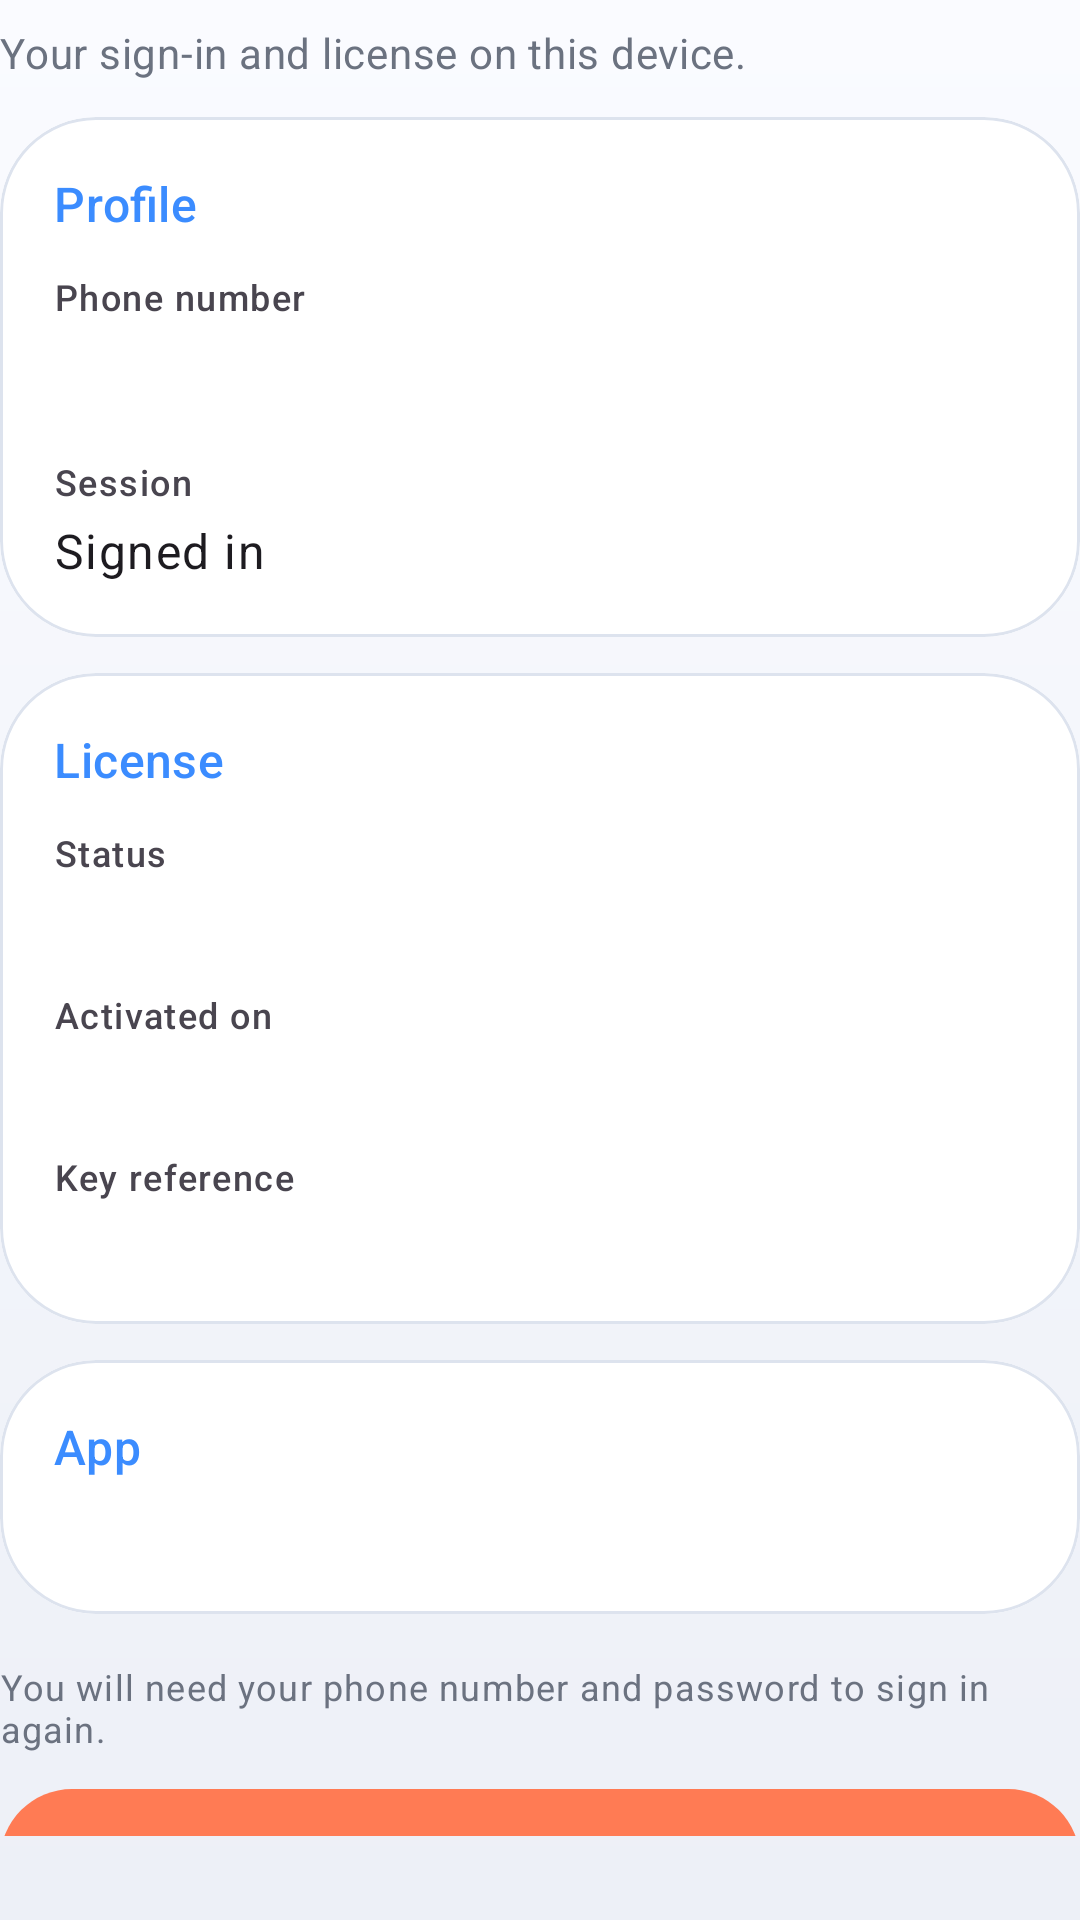

Layout XML and referenced resources for this Android screen:
<!-- AndroidManifest.xml: application theme Theme.SarifAuto -->
<!-- res/layout/fragment_account.xml -->
<?xml version="1.0" encoding="utf-8"?>
<androidx.core.widget.NestedScrollView xmlns:android="http://schemas.android.com/apk/res/android"
    xmlns:app="http://schemas.android.com/apk/res-auto"
    xmlns:tools="http://schemas.android.com/tools"
    android:layout_width="match_parent"
    android:layout_height="match_parent"
    android:background="@android:color/transparent"
    android:clipToPadding="true"
    android:fillViewport="true"
    android:paddingBottom="28dp">

    <LinearLayout
        android:layout_width="match_parent"
        android:layout_height="wrap_content"
        android:orientation="vertical"
        android:paddingTop="8dp">

        <TextView
            android:layout_width="match_parent"
            android:layout_height="wrap_content"
            android:paddingBottom="12dp"
            android:text="@string/account_header_subtitle"
            android:textAppearance="?attr/textAppearanceBodyMedium"
            android:textColor="@color/sarif_on_surface_muted" />

        <com.google.android.material.card.MaterialCardView
            android:layout_width="match_parent"
            android:layout_height="wrap_content"
            app:cardBackgroundColor="@color/sarif_surface"
            app:cardElevation="0dp"
            app:contentPadding="18dp"
            app:shapeAppearanceOverlay="@style/ShapeAppearanceOverlay.Sarif.Dashboard.Tile"
            app:strokeColor="@color/sarif_dashboard_stroke"
            app:strokeWidth="@dimen/sarif_card_stroke_width">

            <LinearLayout
                android:layout_width="match_parent"
                android:layout_height="wrap_content"
                android:orientation="vertical">

                <TextView
                    android:layout_width="match_parent"
                    android:layout_height="wrap_content"
                    android:text="@string/account_section_profile"
                    android:textAppearance="@style/TextAppearance.Sarif.TitleMedium"
                    android:textColor="@color/sarif_primary" />

                <TextView
                    android:layout_width="match_parent"
                    android:layout_height="wrap_content"
                    android:layout_marginTop="12dp"
                    android:text="@string/label_account_phone"
                    android:textAppearance="?attr/textAppearanceLabelMedium"
                    android:textColor="?android:attr/textColorSecondary" />

                <TextView
                    android:id="@+id/textAccountPhone"
                    android:layout_width="match_parent"
                    android:layout_height="wrap_content"
                    android:layout_marginTop="4dp"
                    android:textAppearance="?attr/textAppearanceTitleLarge"
                    tools:text="+252 63 400 0111" />

                <TextView
                    android:layout_width="match_parent"
                    android:layout_height="wrap_content"
                    android:layout_marginTop="12dp"
                    android:text="@string/label_session_status"
                    android:textAppearance="?attr/textAppearanceLabelMedium"
                    android:textColor="?android:attr/textColorSecondary" />

                <TextView
                    android:id="@+id/textSessionStatus"
                    android:layout_width="match_parent"
                    android:layout_height="wrap_content"
                    android:layout_marginTop="4dp"
                    android:text="@string/value_session_signed_in"
                    android:textAppearance="?attr/textAppearanceBodyLarge" />
            </LinearLayout>
        </com.google.android.material.card.MaterialCardView>

        <com.google.android.material.card.MaterialCardView
            android:layout_width="match_parent"
            android:layout_height="wrap_content"
            android:layout_marginTop="12dp"
            app:cardBackgroundColor="@color/sarif_surface"
            app:cardElevation="0dp"
            app:contentPadding="18dp"
            app:shapeAppearanceOverlay="@style/ShapeAppearanceOverlay.Sarif.Dashboard.Tile"
            app:strokeColor="@color/sarif_dashboard_stroke"
            app:strokeWidth="@dimen/sarif_card_stroke_width">

            <LinearLayout
                android:layout_width="match_parent"
                android:layout_height="wrap_content"
                android:orientation="vertical">

                <TextView
                    android:layout_width="match_parent"
                    android:layout_height="wrap_content"
                    android:text="@string/account_section_license"
                    android:textAppearance="@style/TextAppearance.Sarif.TitleMedium"
                    android:textColor="@color/sarif_primary" />

                <TextView
                    android:layout_width="match_parent"
                    android:layout_height="wrap_content"
                    android:layout_marginTop="12dp"
                    android:text="@string/label_license_status"
                    android:textAppearance="?attr/textAppearanceLabelMedium"
                    android:textColor="?android:attr/textColorSecondary" />

                <TextView
                    android:id="@+id/textLicenseStatus"
                    android:layout_width="match_parent"
                    android:layout_height="wrap_content"
                    android:layout_marginTop="4dp"
                    android:textAppearance="?attr/textAppearanceBodyLarge"
                    tools:text="Active" />

                <TextView
                    android:layout_width="match_parent"
                    android:layout_height="wrap_content"
                    android:layout_marginTop="12dp"
                    android:text="@string/label_license_activated_on"
                    android:textAppearance="?attr/textAppearanceLabelMedium"
                    android:textColor="?android:attr/textColorSecondary" />

                <TextView
                    android:id="@+id/textLicenseDate"
                    android:layout_width="match_parent"
                    android:layout_height="wrap_content"
                    android:layout_marginTop="4dp"
                    android:textAppearance="?attr/textAppearanceBodyLarge"
                    tools:text="May 3, 2026, 10:15 PM" />

                <TextView
                    android:layout_width="match_parent"
                    android:layout_height="wrap_content"
                    android:layout_marginTop="12dp"
                    android:text="@string/label_license_key_reference"
                    android:textAppearance="?attr/textAppearanceLabelMedium"
                    android:textColor="?android:attr/textColorSecondary" />

                <TextView
                    android:id="@+id/textLicenseKeyHint"
                    android:layout_width="match_parent"
                    android:layout_height="wrap_content"
                    android:layout_marginTop="4dp"
                    android:textAppearance="?attr/textAppearanceBodyMedium"
                    tools:text="Ends with …ACTIVATE" />
            </LinearLayout>
        </com.google.android.material.card.MaterialCardView>

        <com.google.android.material.card.MaterialCardView
            android:layout_width="match_parent"
            android:layout_height="wrap_content"
            android:layout_marginTop="12dp"
            app:cardBackgroundColor="@color/sarif_surface"
            app:cardElevation="0dp"
            app:contentPadding="18dp"
            app:shapeAppearanceOverlay="@style/ShapeAppearanceOverlay.Sarif.Dashboard.Tile"
            app:strokeColor="@color/sarif_dashboard_stroke"
            app:strokeWidth="@dimen/sarif_card_stroke_width">

            <LinearLayout
                android:layout_width="match_parent"
                android:layout_height="wrap_content"
                android:orientation="vertical">

                <TextView
                    android:layout_width="match_parent"
                    android:layout_height="wrap_content"
                    android:text="@string/account_section_app"
                    android:textAppearance="@style/TextAppearance.Sarif.TitleMedium"
                    android:textColor="@color/sarif_primary" />

                <TextView
                    android:id="@+id/textAppVersion"
                    android:layout_width="match_parent"
                    android:layout_height="wrap_content"
                    android:layout_marginTop="8dp"
                    android:textAppearance="?attr/textAppearanceBodyMedium"
                    tools:text="Version 1.0" />
            </LinearLayout>
        </com.google.android.material.card.MaterialCardView>

        <TextView
            android:layout_width="match_parent"
            android:layout_height="wrap_content"
            android:layout_marginTop="16dp"
            android:text="@string/account_logout_hint"
            android:textAppearance="?attr/textAppearanceBodySmall"
            android:textColor="@color/sarif_on_surface_muted" />

        <com.google.android.material.button.MaterialButton
            android:id="@+id/btnLogout"
            android:layout_width="match_parent"
            android:layout_height="wrap_content"
            android:layout_marginTop="8dp"
            android:minHeight="56dp"
            android:stateListAnimator="@null"
            android:text="@string/btn_logout_account"
            android:textAllCaps="false"
            android:textSize="16sp"
            app:backgroundTint="@color/sarif_accent"
            app:cornerRadius="32dp"
            app:elevation="0dp"
            app:rippleColor="@color/hero_button_ripple" />
    </LinearLayout>
</androidx.core.widget.NestedScrollView>
<!-- resources referenced by this layout -->
<resources>
  <color name="hero_button_ripple">#80FFFFFF</color>
  <color name="sarif_accent">#FF7B54</color>
  <color name="sarif_dashboard_stroke">#DDE3EE</color>
  <color name="sarif_on_surface_muted">#6B7280</color>
  <color name="sarif_primary">#3B8CFF</color>
  <color name="sarif_surface">#FFFFFF</color>
  <dimen name="sarif_card_stroke_width">1dp</dimen>
  <string name="account_header_subtitle">Your sign-in and license on this device.</string>
  <string name="account_logout_hint">You will need your phone number and password to sign in again.</string>
  <string name="account_section_app">App</string>
  <string name="account_section_license">License</string>
  <string name="account_section_profile">Profile</string>
  <string name="btn_logout_account">Log out</string>
  <string name="label_account_phone">Phone number</string>
  <string name="label_license_activated_on">Activated on</string>
  <string name="label_license_key_reference">Key reference</string>
  <string name="label_license_status">Status</string>
  <string name="label_session_status">Session</string>
  <string name="value_session_signed_in">Signed in</string>
  <style name="ShapeAppearanceOverlay.Sarif.Dashboard.Tile" parent="">
          <item name="cornerFamily">rounded</item>
          <item name="cornerSize">32dp</item>
      </style>
  <style name="TextAppearance.Sarif.TitleMedium" parent="TextAppearance.Material3.TitleMedium">
          <item name="android:textColor">@color/sarif_on_surface</item>
          <item name="android:fontFamily">sans-serif-medium</item>
      </style>
  <style name="Theme.SarifAuto" parent="Theme.Material3.DayNight.NoActionBar">
          <item name="colorPrimary">@color/sarif_primary</item>
          <item name="colorOnPrimary">@color/sarif_on_primary</item>
          <item name="colorPrimaryContainer">@color/sarif_primary_container</item>
          <item name="colorOnPrimaryContainer">@color/sarif_on_primary_container</item>
          <item name="colorSecondary">@color/sarif_accent</item>
          <item name="colorOnSecondary">@color/sarif_on_primary</item>
          <item name="android:statusBarColor">@color/sarif_canvas_top</item>
          <item name="android:navigationBarColor">@color/sarif_canvas_bottom</item>
          <item name="android:windowBackground">@drawable/bg_app_gradient</item>
          <item name="android:windowLightStatusBar">true</item>
          <item name="android:windowLightNavigationBar">true</item>
          <item name="colorSurface">@color/sarif_surface</item>
          <item name="colorOnSurface">@color/sarif_on_surface</item>
          <item name="colorSurfaceContainer">@color/sarif_surface</item>
          <item name="colorSurfaceContainerLow">@color/sarif_surface</item>
          <item name="colorOutlineVariant">@color/sarif_outline_soft</item>
          <item name="textAppearanceTitleLarge">@style/TextAppearance.Sarif.TitleLarge</item>
          <item name="textAppearanceTitleMedium">@style/TextAppearance.Sarif.TitleMedium</item>
      </style>
  <color name="sarif_on_surface">#1F2937</color>
  <color name="sarif_on_primary">#FFFFFF</color>
  <color name="sarif_primary_container">#DBEAFE</color>
  <color name="sarif_on_primary_container">#1E3A5F</color>
  <color name="sarif_canvas_top">#FAFBFF</color>
  <color name="sarif_canvas_bottom">#EDF0F7</color>
  <!-- drawable bg_app_gradient (drawable) -->
  <?xml version="1.0" encoding="utf-8"?>
  <shape xmlns:android="http://schemas.android.com/apk/res/android"
      android:shape="rectangle">
      <gradient
          android:angle="270"
          android:endColor="@color/sarif_canvas_bottom"
          android:startColor="@color/sarif_canvas_top"
          android:type="linear" />
  </shape>
  <color name="sarif_outline_soft">#E2E8F0</color>
  <style name="TextAppearance.Sarif.TitleLarge" parent="TextAppearance.Material3.TitleLarge">
          <item name="android:textColor">@color/sarif_on_surface</item>
          <item name="android:fontFamily">sans-serif-medium</item>
      </style>
</resources>
